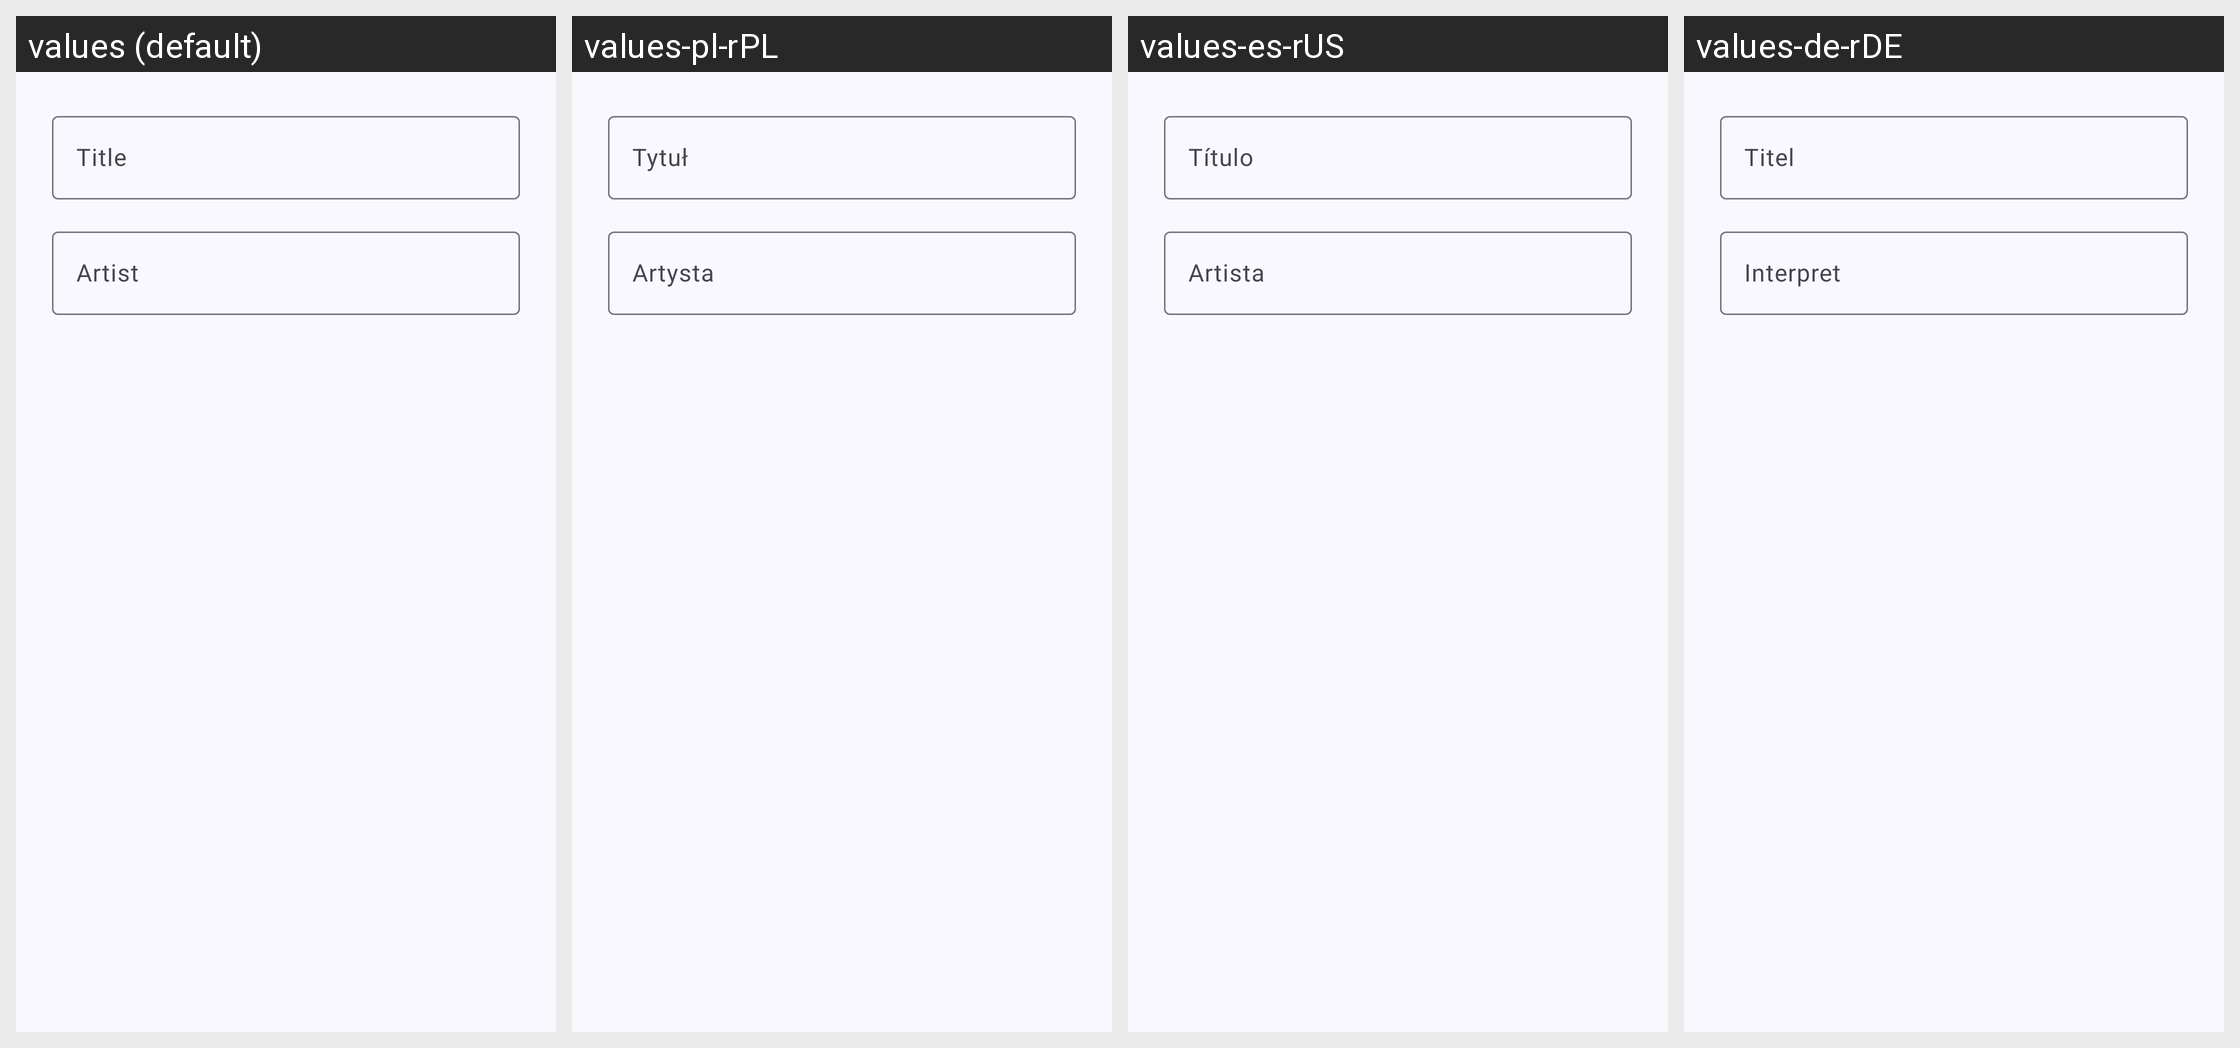

Locale-by-locale string values for the Android screen shown in this grid:
Android screen res/layout/dialog_song_search.xml rendered under 4 locales, left to right: values (default), values-pl-rPL, values-es-rUS, values-de-rDE. Device: Nexus 5 (rendered at 1080×1920; each locale shown at half size, 540×960, under a caption strip naming it); theme Theme.Booming.FollowSystem.
Other locales in the repository, not shown: values-af-rZA, values-ar-rSA, values-ca-rES, values-cs-rCZ, values-da-rDK, values-el-rGR, values-en-rUS, values-es, values-es-rES, values-fi-rFI, values-fr-rFR, values-hi-rIN, values-it-rIT, values-iw-rIL, values-ja-rJP, values-ko-rKR, values-nl-rNL, values-no-rNO, values-pt-rBR, values-pt-rPT, values-ro-rRO, values-ru-rRU, values-sr-rSP, values-sv-rSE, values-tr-rTR, values-uk-rUA, values-vi-rVN, values-zh-rCN, values-zh-rTW.
Strings drawn on this screen, with the default value and each locale's value (text and hints the layout hard-codes, and strings that could not be matched under every locale, appear in the picture but are not listed):

title
  values: Title
  values-pl-rPL: Tytuł
  values-es-rUS: Título
  values-de-rDE: Titel

artist
  values: Artist
  values-pl-rPL: Artysta
  values-es-rUS: Artista
  values-de-rDE: Interpret
